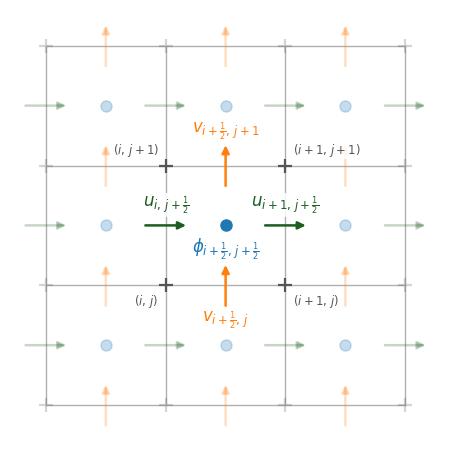

The script that saved this image: (Note: this script raises an exception after producing the figure.)
# The MAC grid of the lid driven cavity

from pathlib import Path

import matplotlib.pyplot as plt

U_COLOUR = "#1B5E20"
V_COLOUR = "C1"
P_COLOUR = "C0"
NODE = "#555555"
GRID = "#B0B0B0"
FS = 12
L = 0.17
FADE = 0.25
N = 3


def arrow(ax, x, y, dx, dy, colour, alpha):
    ax.annotate('', xy=(x + dx, y + dy), xytext=(x - dx, y - dy),
                arrowprops=dict(arrowstyle='-|>,head_length=0.45,head_width=0.22',
                                ec=colour, fc=colour, lw=1.8, shrinkA=0, shrinkB=0,
                                alpha=alpha), zorder=4)


def in_centre(x, y):
    return 1 <= x <= 2 and 1 <= y <= 2


fig, ax = plt.subplots(figsize=(6.2, 5.6))

for k in range(N + 1):
    ax.plot([k, k], [0, N], color=GRID, lw=1.0, zorder=1)
    ax.plot([0, N], [k, k], color=GRID, lw=1.0, zorder=1)
for a in range(N + 1):
    for b in range(N + 1):
        ax.plot(a, b, '+', color=NODE, ms=10, mew=1.6, zorder=3,
                alpha=1 if in_centre(a, b) else FADE)
for a in range(N):
    for b in range(N):
        ax.plot(a + 0.5, b + 0.5, 'o', color=P_COLOUR, ms=8, zorder=4,
                alpha=1 if in_centre(a + 0.5, b + 0.5) else FADE)
for a in range(N + 1):
    for b in range(N):
        arrow(ax, a, b + 0.5, L, 0, U_COLOUR, 1 if in_centre(a, b + 0.5) else FADE)
for a in range(N):
    for b in range(N + 1):
        arrow(ax, a + 0.5, b, 0, L, V_COLOUR, 1 if in_centre(a + 0.5, b) else FADE)

lab = dict(fontsize=FS, zorder=6,
           bbox=dict(boxstyle='round,pad=0.06', fc='white', ec='none', alpha=0.85))
ax.text(1.5, 1.5 - 0.09, r'$\phi_{i+\frac{1}{2},\,j+\frac{1}{2}}$', color=P_COLOUR,
        ha='center', va='top', **lab)
ax.text(1, 1.5 + 0.08, r'$u_{i,\,j+\frac{1}{2}}$', color=U_COLOUR, ha='center',
        va='bottom', **lab)
ax.text(2, 1.5 + 0.08, r'$u_{i+1,\,j+\frac{1}{2}}$', color=U_COLOUR, ha='center',
        va='bottom', **lab)
ax.text(1.5, 1 - L - 0.03, r'$v_{i+\frac{1}{2},\,j}$', color=V_COLOUR, ha='center',
        va='top', **lab)
ax.text(1.5, 2 + L + 0.03, r'$v_{i+\frac{1}{2},\,j+1}$', color=V_COLOUR, ha='center',
        va='bottom', **lab)
for (a, b), s, ha, va in (((1, 1), r'$(i,\,j)$', 'right', 'top'),
                          ((2, 1), r'$(i+1,\,j)$', 'left', 'top'),
                          ((1, 2), r'$(i,\,j+1)$', 'right', 'bottom'),
                          ((2, 2), r'$(i+1,\,j+1)$', 'left', 'bottom')):
    dx = -0.06 if ha == 'right' else 0.06
    dy = -0.06 if va == 'top' else 0.06
    ax.text(a + dx, b + dy, s, color=NODE, ha=ha, va=va, fontsize=0.7*FS, zorder=6,
            bbox=lab['bbox'])

ax.set_xlim(-0.3, N + 0.3)
ax.set_ylim(-0.3, N + 0.3)
ax.set_aspect('equal')
ax.axis('off')

out = Path(__file__).parent / "mac_grid.png"
plt.savefig(out, dpi=300, bbox_inches="tight", pad_inches=0.15, facecolor="white")
print(f"Saved {out}")
